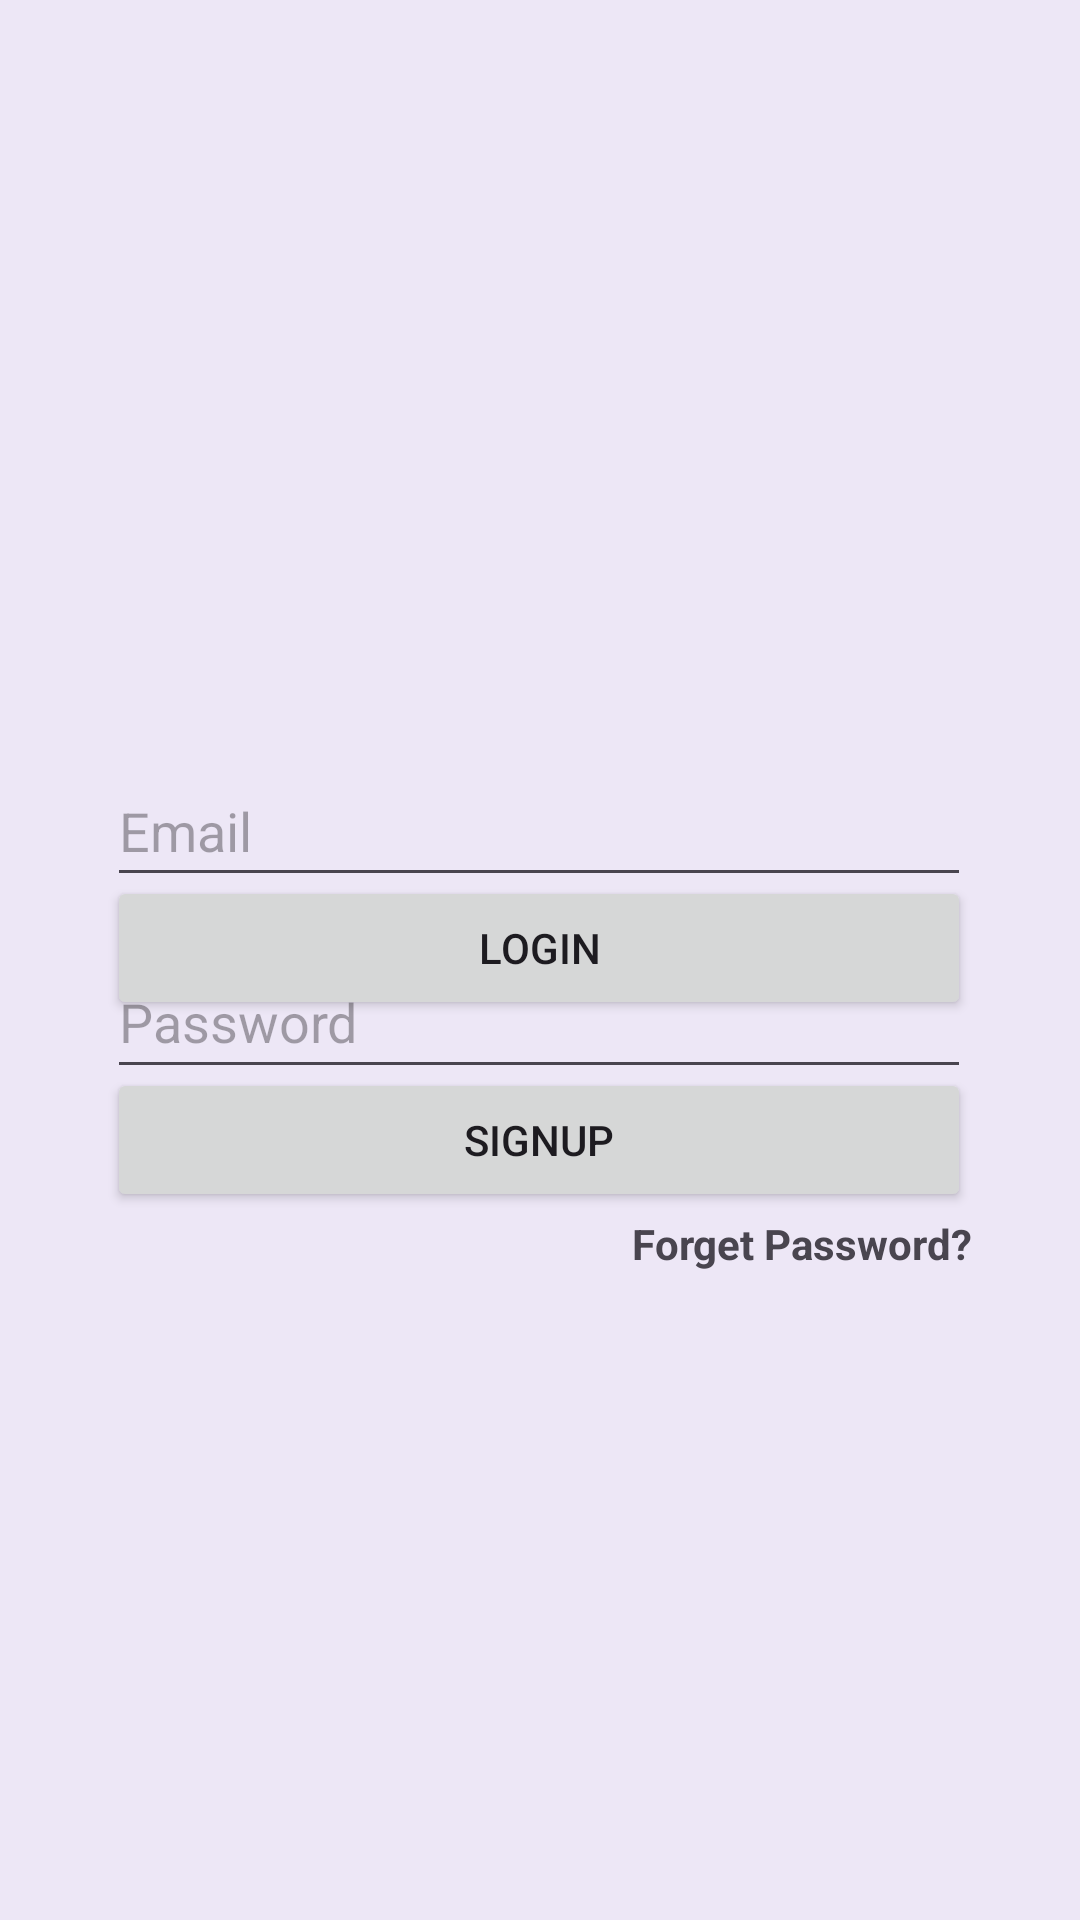

Here is an Android app screen rendered from its layout file. Give the layout XML and the strings, colors and styles it references.
<!-- AndroidManifest.xml: application theme Theme.CloudSangeet -->
<!-- res/layout/activity_login_page.xml -->
<?xml version="1.0" encoding="utf-8"?>
<androidx.constraintlayout.widget.ConstraintLayout xmlns:android="http://schemas.android.com/apk/res/android"
    xmlns:app="http://schemas.android.com/apk/res-auto"
    xmlns:tools="http://schemas.android.com/tools"
    android:layout_width="match_parent"
    android:layout_height="match_parent"
    android:background="#EDE7F6"
    tools:context=".loginPage">

    <EditText
        android:id="@+id/email"
        android:layout_width="288dp"
        android:layout_height="47dp"
        android:layout_marginTop="252dp"
        android:ems="10"
        android:hint="Email"
        android:inputType="text"
        app:layout_constraintEnd_toEndOf="parent"
        app:layout_constraintHorizontal_bias="0.495"
        app:layout_constraintStart_toStartOf="parent"
        app:layout_constraintTop_toTopOf="parent" />

    <EditText
        android:id="@+id/password"
        android:layout_width="288dp"
        android:layout_height="48dp"
        android:layout_marginTop="16dp"
        android:ems="10"
        android:hint="Password"
        android:inputType="textPassword"
        app:layout_constraintEnd_toEndOf="@+id/email"
        app:layout_constraintHorizontal_bias="0.0"
        app:layout_constraintStart_toStartOf="@+id/email"
        app:layout_constraintTop_toBottomOf="@+id/email" />

    <Button
        android:id="@+id/loginButton"
        android:layout_width="0dp"
        android:layout_height="wrap_content"
        android:layout_marginBottom="16dp"
        android:text="Login"
        app:layout_constraintBottom_toTopOf="@+id/signupButton"
        app:layout_constraintEnd_toEndOf="@+id/password"
        app:layout_constraintHorizontal_bias="0.0"
        app:layout_constraintStart_toStartOf="@+id/password" />

    <Button
        android:id="@+id/signupButton"
        android:layout_width="0dp"
        android:layout_height="wrap_content"
        android:layout_marginBottom="236dp"
        android:text="SignUp"
        app:layout_constraintBottom_toBottomOf="parent"
        app:layout_constraintEnd_toEndOf="@+id/loginButton"
        app:layout_constraintHorizontal_bias="0.0"
        app:layout_constraintStart_toStartOf="@+id/loginButton" />

    <TextView
        android:id="@+id/forgetPass"
        android:layout_width="0dp"
        android:layout_height="wrap_content"
        android:layout_marginBottom="216dp"
        android:gravity="right"
        android:text="Forget Password?"
        android:textStyle="bold"
        app:layout_constraintBottom_toBottomOf="parent"
        app:layout_constraintEnd_toEndOf="@+id/signupButton"
        app:layout_constraintHorizontal_bias="0.0"
        app:layout_constraintStart_toStartOf="@+id/signupButton" />

</androidx.constraintlayout.widget.ConstraintLayout>
<!-- resources referenced by this layout -->
<resources>
  <style name="Theme.CloudSangeet" parent="Base.Theme.CloudSangeet" />
  <style name="Base.Theme.CloudSangeet" parent="Theme.Material3.DayNight.NoActionBar">
          
          
      </style>
</resources>
